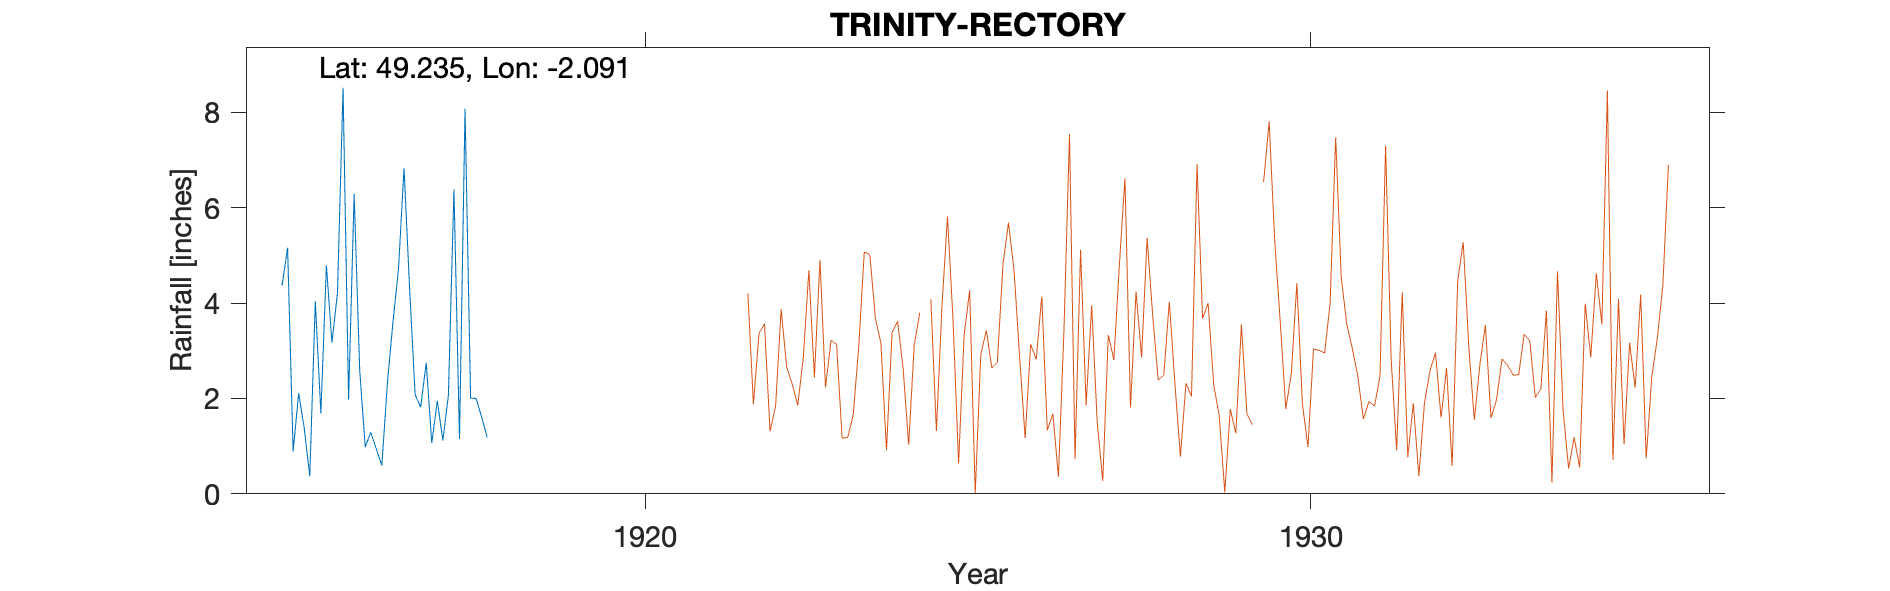

The file beside this chart, header and first rows:
TRINITY-RECTORY, , , , , , , , , , 
Grid ref, WV662540, Long, -2.091, Lat, 49.24, Elevation, 380, ft, , 
Station no, 4432, , , , , , , , , 
, 1910, 1911, 1912, 1913, 1914, 1915, 1916, 1917, 1918, 1919
January, , , , , , 4.37, 1.98, 2.08, 1.61, 
February, , , , , , 5.16, 6.29, 1.82, 1.18, 
March, , , , , , 0.89, 2.6, 2.75, , 
April, , , , , , 2.11, 0.98, 1.07, , 
May, , , , , , 1.38, 1.29, 1.95, , 
June, , , , , , 0.37, 0.94, 1.12, , 
July, , , , , , 4.04, 0.6, 2.07, , 
August, , , , , , 1.69, 2.33, 6.39, , 
September, , , , , , 4.79, 3.6, 1.15, , 
October, , , , , , 3.17, 4.72, 8.08, , 
November, , , , , , 4.22, 6.83, 2.01, , 
December, , , , , , 8.52, 4.31, 2, , 
Total, , , , , , 40.71, 36.47, 32.49, , 
Given elevation of 410ft is too high for…, , , , , , , , , , 
1918 Mar Gauge moved to St Martins, , , , , , , , , , 
